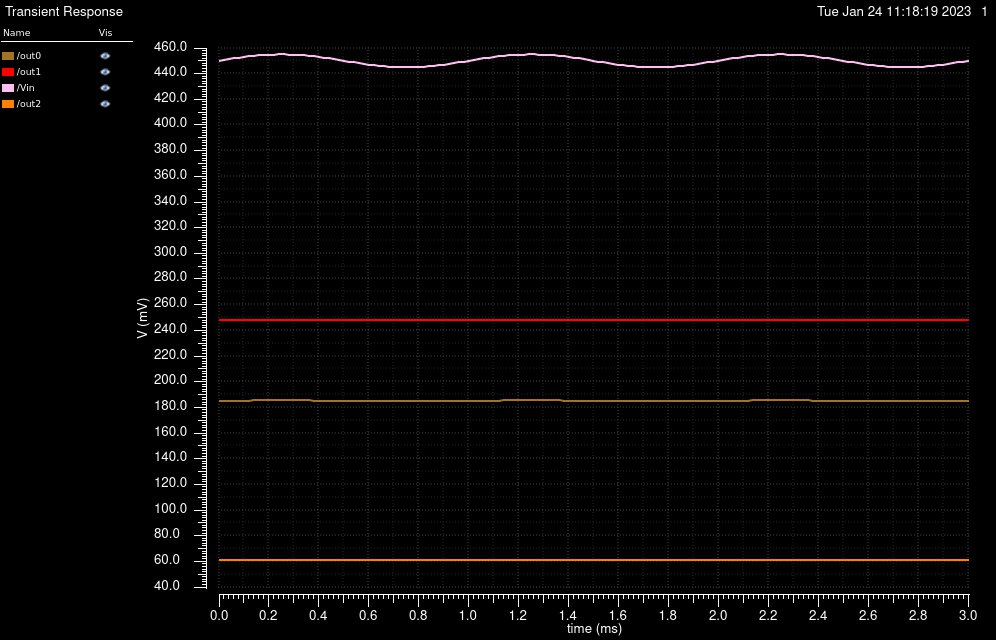

The data file committed next to this chart (first rows):
/out0 X, /out0 Y, /out1 X, /out1 Y, /Vin X, /Vin Y, /out2 X, /out2 Y
0, 0.1853, 0, 0.2477, 0, 0.45, 0, 0.06072
2e-05, 0.1853, 2e-05, 0.2477, 2e-05, 0.4506, 2e-05, 0.06072
4e-05, 0.1853, 4e-05, 0.2477, 4e-05, 0.4512, 4e-05, 0.06072
6.000000000000001e-05, 0.1853, 6.000000000000001e-05, 0.2477, 6.000000000000001e-05, 0.4518, 6.000000000000001e-05, 0.06072
8.000000000000001e-05, 0.1853, 8.000000000000001e-05, 0.2477, 8.000000000000001e-05, 0.4524, 8.000000000000001e-05, 0.06072
0.0001, 0.1853, 0.0001, 0.2477, 0.0001, 0.4529, 0.0001, 0.06072
0.00012, 0.1853, 0.00012, 0.2477, 0.00012, 0.4534, 0.00012, 0.06072
0.00014, 0.1853, 0.00014, 0.2477, 0.00014, 0.4539, 0.00014, 0.06072
0.00016, 0.1853, 0.00016, 0.2477, 0.00016, 0.4542, 0.00016, 0.06072
0.00018, 0.1853, 0.00018, 0.2477, 0.00018, 0.4545, 0.00018, 0.06072
0.0002, 0.1853, 0.0002, 0.2477, 0.0002, 0.4548, 0.0002, 0.06072
0.00022, 0.1853, 0.00022, 0.2477, 0.00022, 0.4549, 0.00022, 0.06072
0.00024, 0.1853, 0.00024, 0.2477, 0.00024, 0.455, 0.00024, 0.06072
0.00026, 0.1853, 0.00026, 0.2477, 0.00026, 0.455, 0.00026, 0.06072
0.00028, 0.1853, 0.00028, 0.2477, 0.00028, 0.4549, 0.00028, 0.06072
0.0003, 0.1853, 0.0003, 0.2477, 0.0003, 0.4548, 0.0003, 0.06072
0.00032, 0.1853, 0.00032, 0.2477, 0.00032, 0.4545, 0.00032, 0.06072
0.00034, 0.1853, 0.00034, 0.2477, 0.00034, 0.4542, 0.00034, 0.06072
0.00036, 0.1853, 0.00036, 0.2477, 0.00036, 0.4539, 0.00036, 0.06072
0.00038, 0.1853, 0.00038, 0.2477, 0.00038, 0.4534, 0.00038, 0.06072
0.0004, 0.1853, 0.0004, 0.2477, 0.0004, 0.4529, 0.0004, 0.06072
0.00042, 0.1853, 0.00042, 0.2477, 0.00042, 0.4524, 0.00042, 0.06072
0.00044, 0.1853, 0.00044, 0.2477, 0.00044, 0.4518, 0.00044, 0.06072
0.00046, 0.1853, 0.00046, 0.2477, 0.00046, 0.4512, 0.00046, 0.06072
0.00048, 0.1853, 0.00048, 0.2477, 0.00048, 0.4506, 0.00048, 0.06072
0.0005, 0.1853, 0.0005, 0.2477, 0.0005, 0.45, 0.0005, 0.06072
0.00052, 0.1853, 0.00052, 0.2477, 0.00052, 0.4494, 0.00052, 0.06072
0.00054, 0.1853, 0.00054, 0.2477, 0.00054, 0.4488, 0.00054, 0.06072
0.00056, 0.1853, 0.00056, 0.2477, 0.00056, 0.4482, 0.00056, 0.06072
0.00058, 0.1852, 0.00058, 0.2477, 0.00058, 0.4476, 0.00058, 0.06072
0.0006, 0.1852, 0.0006, 0.2477, 0.0006, 0.4471, 0.0006, 0.06072
0.00062, 0.1852, 0.00062, 0.2477, 0.00062, 0.4466, 0.00062, 0.06072
0.00064, 0.1852, 0.00064, 0.2477, 0.00064, 0.4461, 0.00064, 0.06072
0.00066, 0.1852, 0.00066, 0.2477, 0.00066, 0.4458, 0.00066, 0.06072
0.00068, 0.1852, 0.00068, 0.2477, 0.00068, 0.4455, 0.00068, 0.06072
0.0007, 0.1852, 0.0007, 0.2477, 0.0007, 0.4452, 0.0007, 0.06072
0.00072, 0.1852, 0.00072, 0.2477, 0.00072, 0.4451, 0.00072, 0.06072
0.00074, 0.1852, 0.00074, 0.2477, 0.00074, 0.445, 0.00074, 0.06072
0.00076, 0.1852, 0.00076, 0.2477, 0.00076, 0.445, 0.00076, 0.06072
0.00078, 0.1852, 0.00078, 0.2477, 0.00078, 0.4451, 0.00078, 0.06072
0.0008, 0.1852, 0.0008, 0.2477, 0.0008, 0.4452, 0.0008, 0.06072
0.00082, 0.1852, 0.00082, 0.2477, 0.00082, 0.4455, 0.00082, 0.06072
0.00084, 0.1852, 0.00084, 0.2477, 0.00084, 0.4458, 0.00084, 0.06072
0.00086, 0.1852, 0.00086, 0.2477, 0.00086, 0.4461, 0.00086, 0.06072
0.00088, 0.1852, 0.00088, 0.2477, 0.00088, 0.4466, 0.00088, 0.06072
0.0009, 0.1852, 0.0009, 0.2477, 0.0009, 0.4471, 0.0009, 0.06072
0.00092, 0.1852, 0.00092, 0.2477, 0.00092, 0.4476, 0.00092, 0.06072
0.00094, 0.1853, 0.00094, 0.2477, 0.00094, 0.4482, 0.00094, 0.06072
0.00096, 0.1853, 0.00096, 0.2477, 0.00096, 0.4488, 0.00096, 0.06072
0.00098, 0.1853, 0.00098, 0.2477, 0.00098, 0.4494, 0.00098, 0.06072
0.001, 0.1853, 0.001, 0.2477, 0.001, 0.45, 0.001, 0.06072
0.00102, 0.1853, 0.00102, 0.2477, 0.00102, 0.4506, 0.00102, 0.06072
0.00104, 0.1853, 0.00104, 0.2477, 0.00104, 0.4512, 0.00104, 0.06072
0.00106, 0.1853, 0.00106, 0.2477, 0.00106, 0.4518, 0.00106, 0.06072
0.00108, 0.1853, 0.00108, 0.2477, 0.00108, 0.4524, 0.00108, 0.06072
0.0011, 0.1853, 0.0011, 0.2477, 0.0011, 0.4529, 0.0011, 0.06072
0.00112, 0.1853, 0.00112, 0.2477, 0.00112, 0.4534, 0.00112, 0.06072
0.00114, 0.1853, 0.00114, 0.2477, 0.00114, 0.4539, 0.00114, 0.06072
0.00116, 0.1853, 0.00116, 0.2477, 0.00116, 0.4542, 0.00116, 0.06072
0.00118, 0.1853, 0.00118, 0.2477, 0.00118, 0.4545, 0.00118, 0.06072
... 91 more rows
